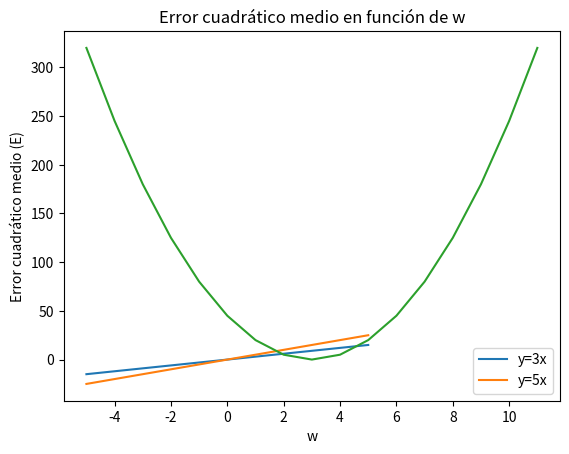

Generate this figure with matplotlib:
# [redacted]
import numpy as np
import matplotlib.pyplot as plt

x=np.arange(-5, 6)
y=3*x
w=5
y1=w*x
e=(np.sum(np.power(y1-y,2)))
E=e/(2* x.shape[0])

print(f"Error cuadrático medio: {E}")

plt.plot(x, y, label='y=3x')
plt.plot(x, y1, label='y=5x')
plt.title('Regresión Lineal')
plt.xlabel('x')
plt.ylabel('y')
plt.legend()
plt.grid()
plt.show()


w_values = np.arange(-5,12)
E_values = []
for w in w_values:
    y1 = w * x
    e = np.sum(np.power(y1 - y, 2))
    E = e / (2 * x.shape[0])
    E_values.append(E)

# Graficar E en función de w
plt.plot(w_values, E_values)
plt.title('Error cuadrático medio en función de w')
plt.xlabel('w')
plt.ylabel('Error cuadrático medio (E)')
plt.grid()
plt.show()